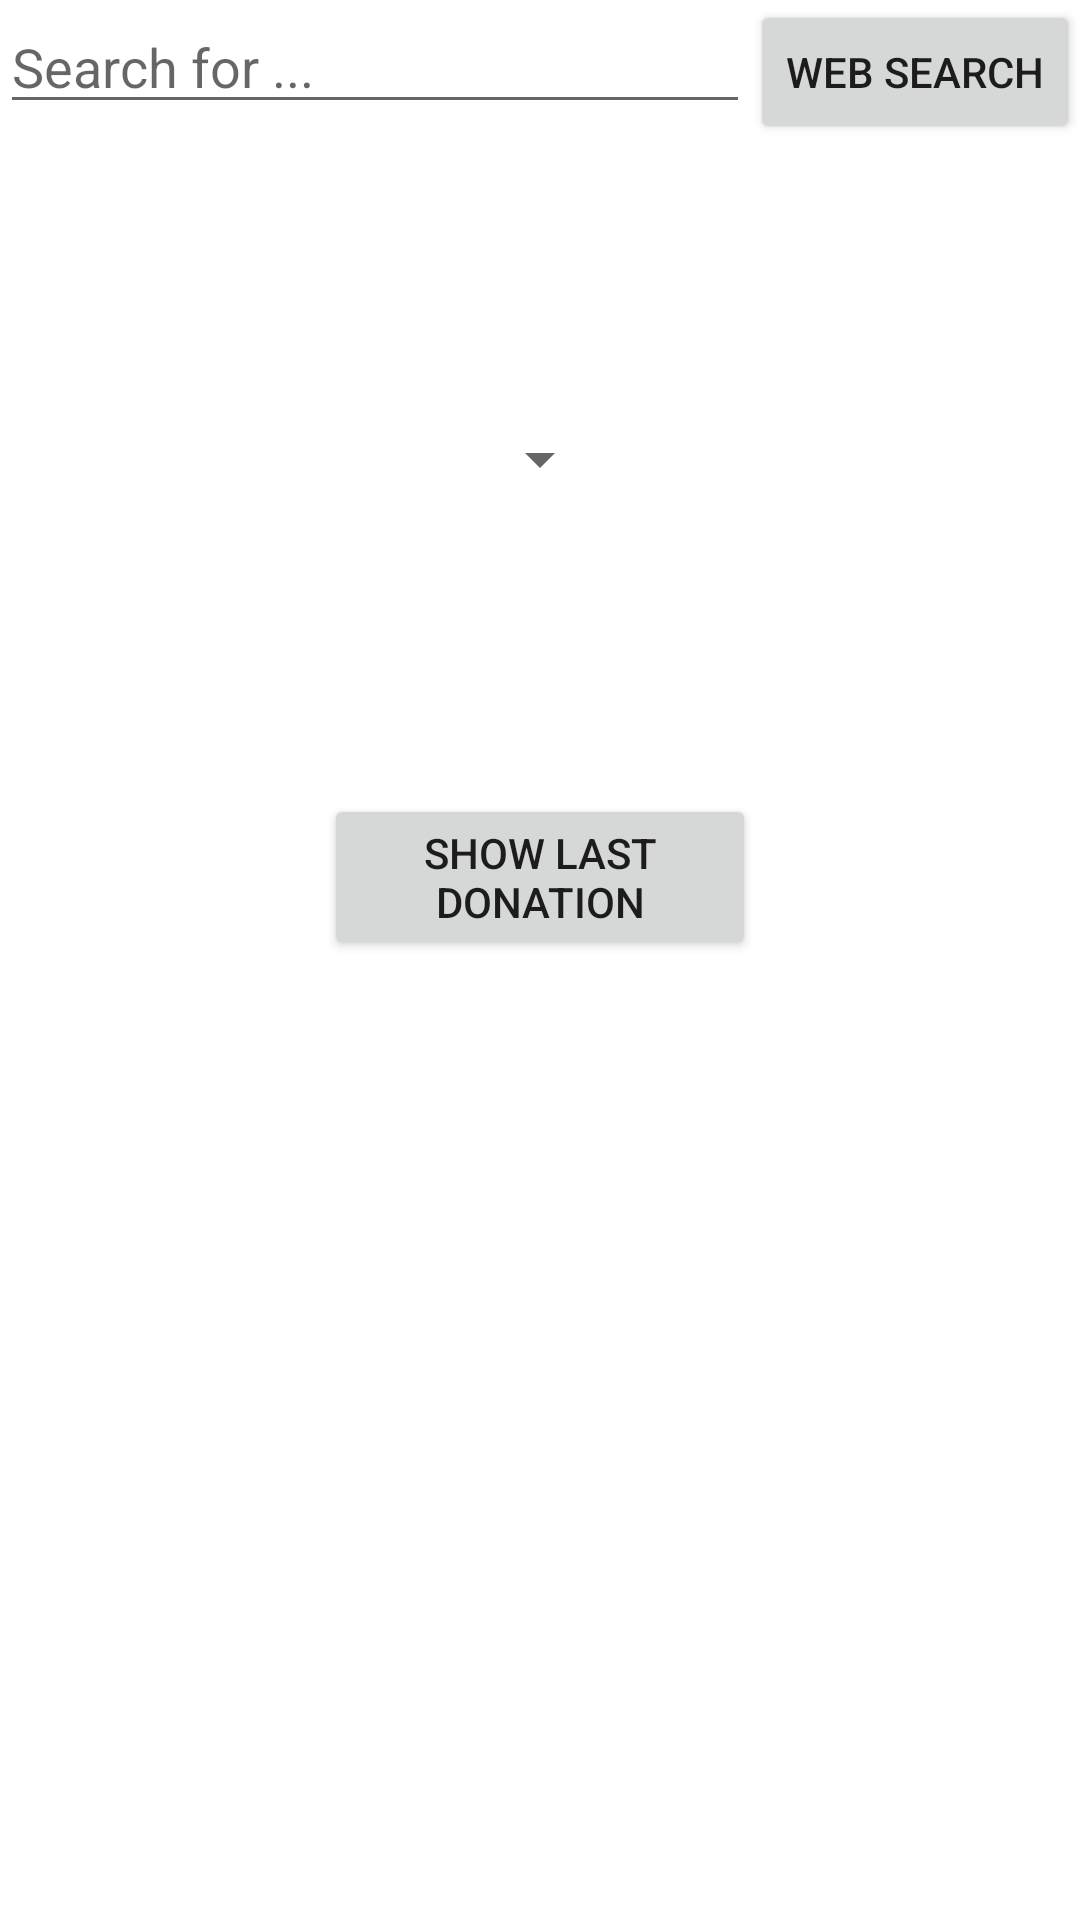

Here is an Android app screen rendered from its layout file. Give the layout XML and the strings, colors and styles it references.
<!-- AndroidManifest.xml: application theme Theme.DonationAppF22 -->
<!-- res/layout/activity_report.xml -->
<?xml version="1.0" encoding="utf-8"?>
<androidx.constraintlayout.widget.ConstraintLayout
    xmlns:android="http://schemas.android.com/apk/res/android"
    xmlns:app="http://schemas.android.com/apk/res-auto"
    android:layout_width="match_parent"
    android:layout_height="match_parent">

    <EditText
        android:id="@+id/search_term"
        android:layout_width="0dp"
        android:layout_height="wrap_content"
        android:hint="Search for ... "
        app:layout_constraintEnd_toStartOf="@+id/search_button"
        app:layout_constraintStart_toStartOf="parent"
        app:layout_constraintTop_toTopOf="parent" />

    <Button
        android:id="@+id/search_button"
        android:layout_width="wrap_content"
        android:layout_height="wrap_content"
        android:text="Web Search"
        app:layout_constraintEnd_toEndOf="parent"
        app:layout_constraintTop_toTopOf="parent" />

    <Spinner
        android:id="@+id/spinner"
        android:layout_width="wrap_content"
        android:layout_height="wrap_content"
        app:layout_constraintBottom_toTopOf="@+id/button"
        app:layout_constraintEnd_toEndOf="parent"
        app:layout_constraintStart_toStartOf="parent"
        app:layout_constraintTop_toTopOf="@+id/image" />
    <ImageView
        android:id="@+id/image"
        android:layout_width="0dp"
        android:layout_height="0dp"
        app:layout_constraintBottom_toTopOf="@+id/button"
        app:layout_constraintEnd_toStartOf="@+id/v70"
        app:layout_constraintStart_toStartOf="parent"
        app:layout_constraintTop_toBottomOf="@id/search_term" />

    <Button
        android:id="@+id/button"
        android:layout_width="0dp"
        android:layout_height="wrap_content"
        android:text="Show Last Donation"
        app:layout_constraintBottom_toTopOf="@+id/mid_gl"
        app:layout_constraintEnd_toStartOf="@id/v70"
        app:layout_constraintHorizontal_bias="0.0"
        app:layout_constraintStart_toStartOf="@id/v30" />

    <ListView
        android:id="@+id/donation_list"
        android:layout_width="0dp"
        android:layout_height="0dp"
        app:layout_constraintBottom_toBottomOf="parent"
        app:layout_constraintEnd_toEndOf="parent"
        app:layout_constraintStart_toStartOf="parent"
        app:layout_constraintTop_toTopOf="@+id/mid_gl" />

    <androidx.constraintlayout.widget.Guideline
        android:id="@+id/mid_gl"
        android:layout_width="wrap_content"
        android:layout_height="wrap_content"
        android:orientation="horizontal"
        app:layout_constraintGuide_percent="0.5" />

    <androidx.constraintlayout.widget.Guideline
        android:id="@+id/v70"
        android:layout_width="wrap_content"
        android:layout_height="wrap_content"
        android:orientation="vertical"
        app:layout_constraintGuide_percent="0.7" />

    <androidx.constraintlayout.widget.Guideline
        android:id="@+id/v30"
        android:layout_width="wrap_content"
        android:layout_height="wrap_content"
        android:orientation="vertical"
        app:layout_constraintGuide_percent="0.3" />

</androidx.constraintlayout.widget.ConstraintLayout>
<!-- resources referenced by this layout -->
<resources>
  <style name="Theme.DonationAppF22" parent="Theme.MaterialComponents.DayNight.DarkActionBar">
          
          <item name="colorPrimary">@color/purple_500</item>
          <item name="colorPrimaryVariant">@color/purple_700</item>
          <item name="colorOnPrimary">@color/white</item>
          
          <item name="colorSecondary">@color/teal_200</item>
          <item name="colorSecondaryVariant">@color/teal_700</item>
          <item name="colorOnSecondary">@color/black</item>
          
          <item name="android:statusBarColor" tools:targetApi="l">?attr/colorPrimaryVariant</item>
          
      </style>
  <!-- not gathered from this repository: default colours our renderer supplied (Android Studio template values) -->
  <color name="purple_500">#FF6200EE</color>
  <color name="purple_700">#FF3700B3</color>
  <color name="teal_200">#FF03DAC5</color>
  <color name="teal_700">#FF018786</color>
  <color name="black">#FF000000</color>
  <color name="white">#FFFFFFFF</color>
</resources>
